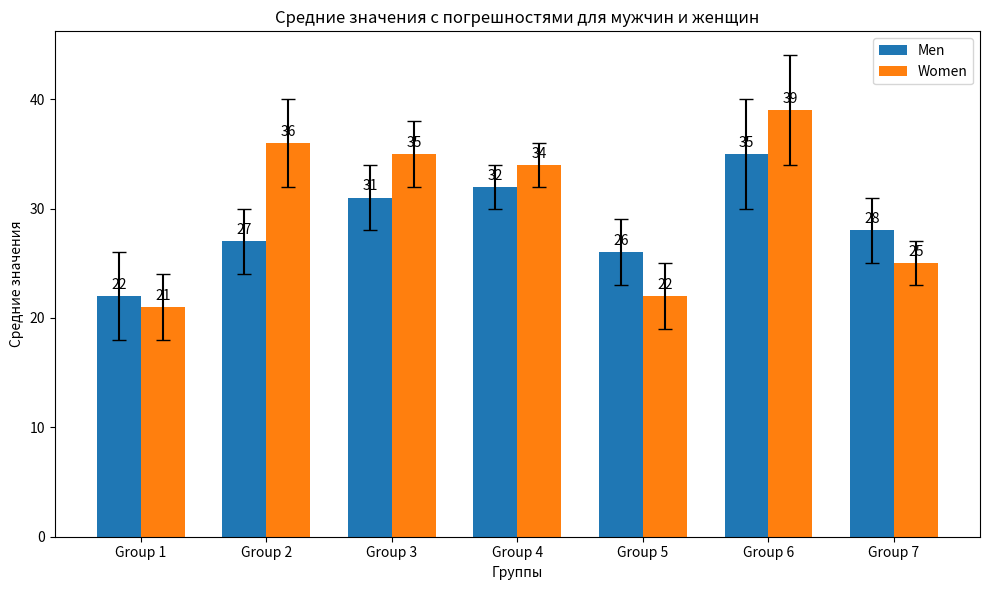

Reproduce this figure in Python.
import matplotlib.pyplot as plt
import numpy as np

# Заданные данные
N = 7  # Количество групп
menMeans = (22, 27, 31, 32, 26, 35, 28)
womenMeans = (21, 36, 35, 34, 22, 39, 25)
menStd = (4, 3, 3, 2, 3, 5, 3)
womenStd = (3, 4, 3, 2, 3, 5, 2)

# Генерация позиций для столбцов
ind = np.arange(N)  # Позиции групп по оси X
width = 0.35        # Ширина столбцов

# Построение столбчатых диаграмм
fig, ax = plt.subplots(figsize=(10, 6))
rects1 = ax.bar(ind - width/2, menMeans, width, yerr=menStd, label='Men', capsize=5)
rects2 = ax.bar(ind + width/2, womenMeans, width, yerr=womenStd, label='Women', capsize=5)

# Добавление заголовков и подписей
ax.set_title('Средние значения с погрешностями для мужчин и женщин')
ax.set_xlabel('Группы')
ax.set_ylabel('Средние значения')
ax.set_xticks(ind)
ax.set_xticklabels([f'Group {i+1}' for i in range(N)])
ax.legend()

# Отображение значений на столбцах
def autolabel(rects):
    for rect in rects:
        height = rect.get_height()
        ax.annotate(f'{height}',
                    xy=(rect.get_x() + rect.get_width() / 2, height),
                    xytext=(0, 3),  # смещение вверх на 3 пикселя
                    textcoords="offset points",
                    ha='center', va='bottom')

autolabel(rects1)
autolabel(rects2)

# Отображение диаграммы
plt.tight_layout()
plt.show()
